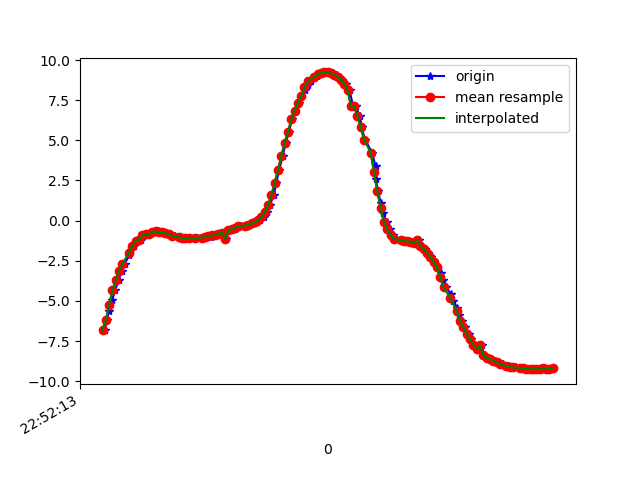

Data behind this chart, as committed beside it:
1617835934054, 531577619543230, -6.8014326, -6.2830276, 3.2100043
1617835934064, 531577638774000, -6.189, -6.569, 3.82
1617835934080, 531577658004770, -5.603, -6.827, 4.246
1617835934099, 531577677235540, -4.922, -7.002, 4.774
1617835934117, 531577696466310, -4.335, -7.102, 5.177
1617835934137, 531577715697080, -3.673, -7.221, 5.514
1617835934156, 531577734927850, -3.118, -7.148, 5.935
1617835934175, 531577754158620, -2.688, -7.111, 6.184
1617835934200, 531577773389390, -2.155, -7.007, 6.503
1617835934214, 531577792620160, -1.822, -6.896, 6.721
1617835934232, 531577811850930, -1.569, -6.963, 6.716
1617835934252, 531577831081700, -1.247, -6.896, 6.85
1617835934274, 531577850312470, -1.189, -6.95, 6.806
1617835934290, 531577869543240, -0.9213, -6.906, 6.892
1617835934309, 531577888774010, -0.8597, -6.875, 6.931
1617835934327, 531577908004780, -0.8499, -7.014, 6.792
1617835934348, 531577927235550, -0.6866, -6.982, 6.843
1617835934373, 531577946466320, -0.6744, -6.959, 6.867
1617835934384, 531577965697090, -0.7093, -6.956, 6.867
1617835934404, 531577984927860, -0.713, -6.882, 6.94
1617835934426, 531578004158630, -0.7854, -6.967, 6.847
1617835934443, 531578023389400, -0.8526, -6.996, 6.81
1617835934461, 531578042620170, -0.9193, -7.047, 6.748
1617835934479, 531578061850940, -0.9757, -7.111, 6.672
1617835934505, 531578081081710, -1.027, -7.162, 6.61
1617835934525, 531578100312480, -1.07, -7.182, 6.581
1617835934536, 531578119543250, -1.096, -7.187, 6.572
1617835934556, 531578138774020, -1.106, -7.191, 6.565
1617835934574, 531578158004790, -1.104, -7.197, 6.56
1617835934600, 531578177235560, -1.096, -7.2, 6.557
1617835934614, 531578196466330, -1.081, -7.199, 6.561
1617835934640, 531578215697100, -1.057, -7.2, 6.564
1617835934663, 531578234927870, -1.028, -7.204, 6.564
1617835934696, 531578254158640, -0.9983, -7.206, 6.567
1617835934698, 531578273389410, -0.9659, -7.2, 6.577
1617835934713, 531578292620180, -0.9248, -7.191, 6.594
1617835934727, 531578311850950, -0.874, -7.183, 6.609
1617835934746, 531578331081720, -0.8123, -7.175, 6.625
1617835934770, 531578350312490, -0.7452, -7.164, 6.645
1617835934784, 531578369543260, -1.141, -7.357, 6.373
1617835934803, 531578388774030, -0.6098, -7.151, 6.674
1617835934822, 531578408004800, -0.5278, -7.156, 6.675
1617835934842, 531578427235570, -0.4436, -7.149, 6.688
1617835934860, 531578446466340, -0.3695, -7.128, 6.716
1617835934879, 531578465697110, -0.3275, -7.118, 6.729
1617835934904, 531578484927880, -0.3107, -7.166, 6.678
1617835934923, 531578504158650, -0.2803, -7.301, 6.531
1617835934937, 531578523389420, -0.2364, -7.464, 6.346
1617835934956, 531578542620190, -0.1761, -7.558, 6.236
1617835934974, 531578561850960, -0.09665, -7.533, 6.267
1617835934994, 531578581081730, 0.0266, -7.421, 6.401
1617835935013, 531578600312500, 0.227, -7.288, 6.548
1617835935031, 531578619543270, 0.5277, -7.148, 6.684
1617835935051, 531578638774040, 0.9833, -6.963, 6.826
1617835935075, 531578658004810, 1.593, -6.715, 6.958
1617835935089, 531578677235580, 2.334, -6.425, 7.022
1617835935107, 531578696466350, 3.165, -6.113, 6.975
1617835935128, 531578715697120, 4.019, -5.75, 6.844
1617835935147, 531578734927890, 4.856, -5.316, 6.648
1617835935166, 531578754158660, 5.505, -5.019, 6.368
1617835935184, 531578773389430, 6.299, -4.352, 6.117
... 82 more rows
